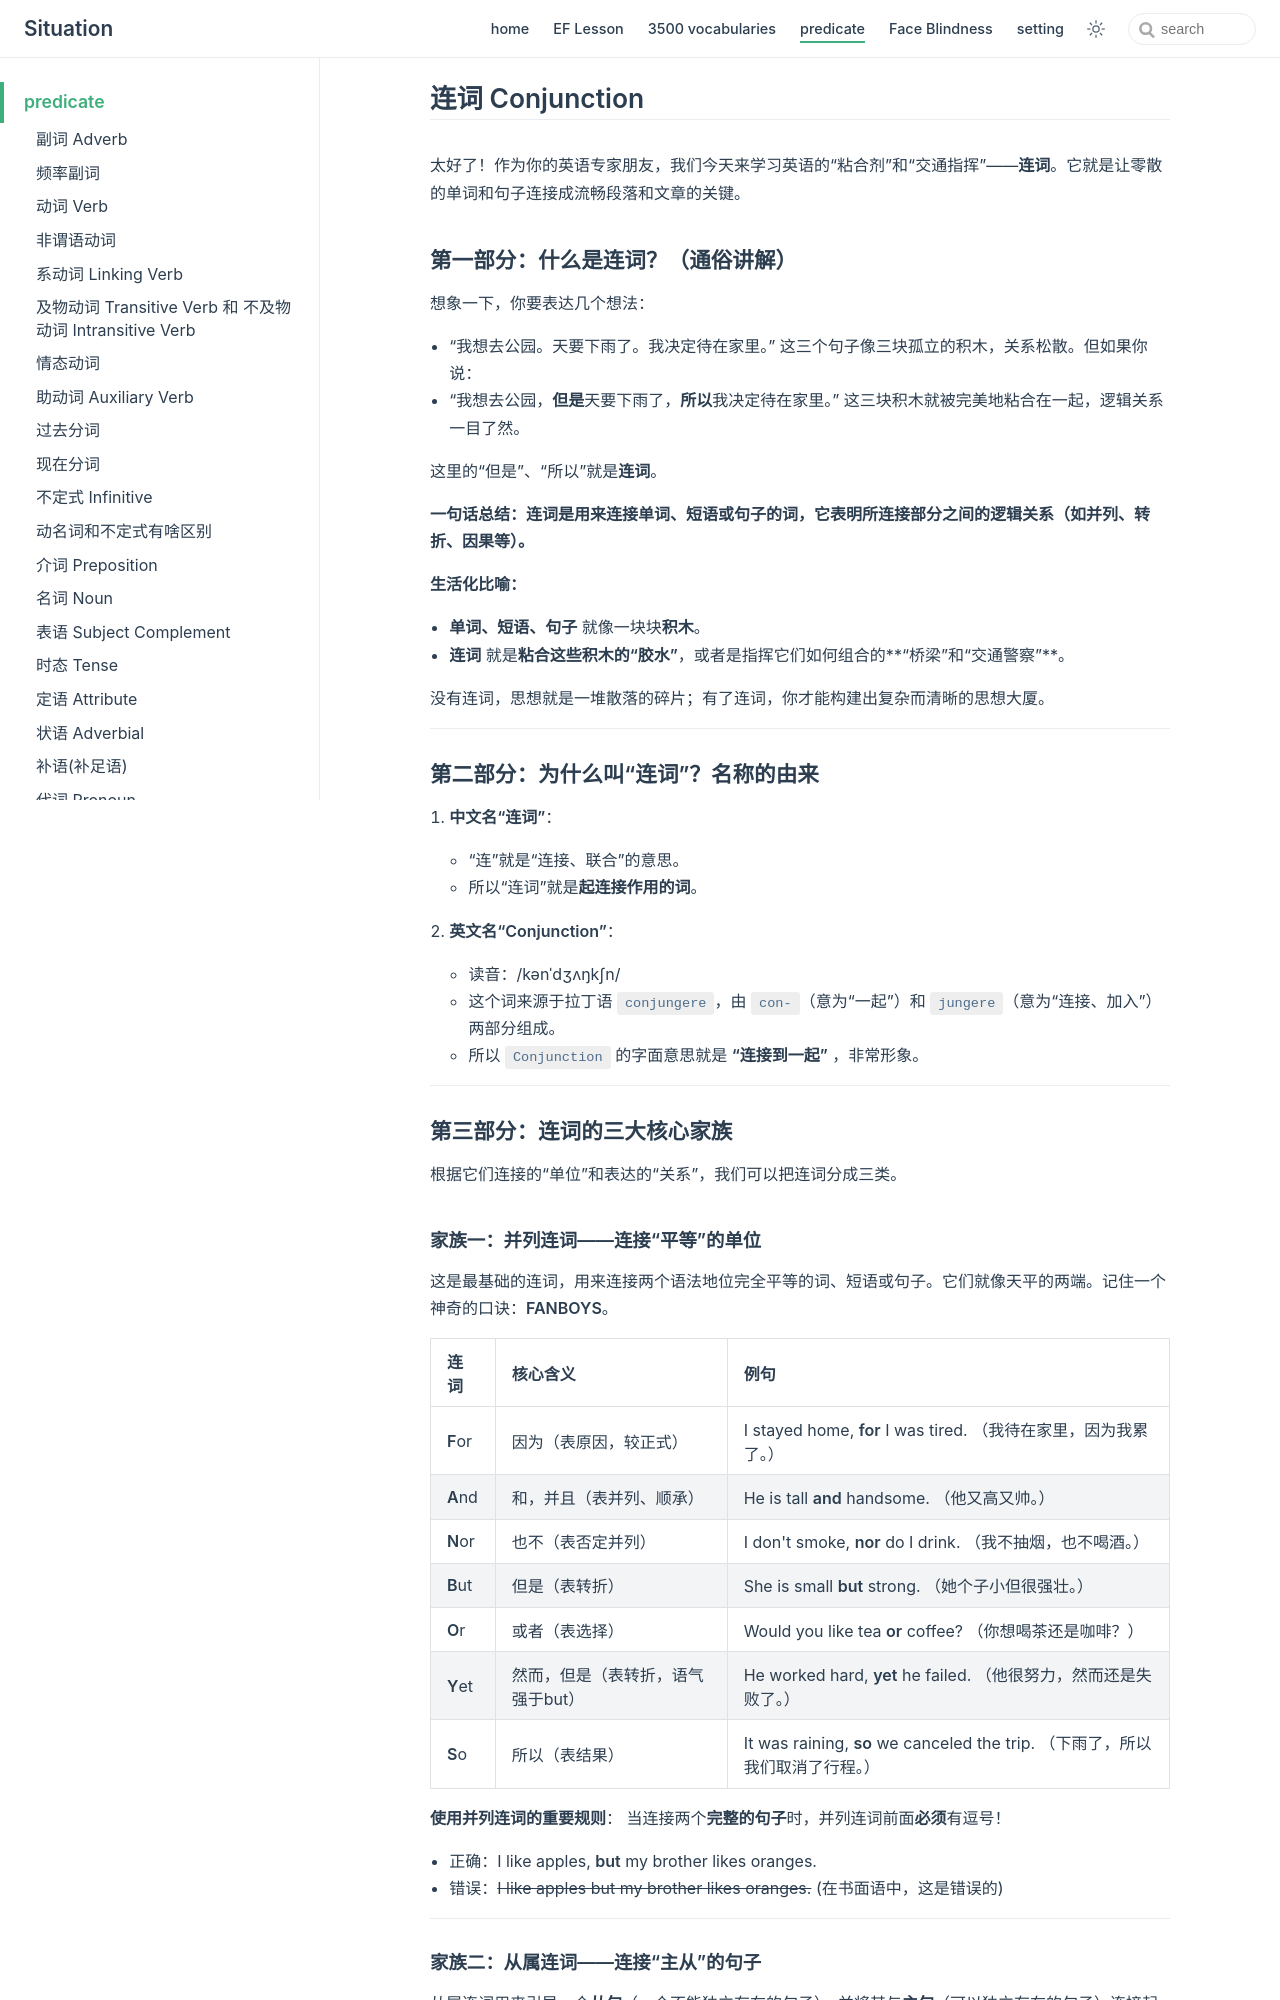

repository: zjl-coder/english · page: predicate/conjunction/index.html · generator: jekyll

## 连词 Conjunction

太好了！作为你的英语专家朋友，我们今天来学习英语的“粘合剂”和“交通指挥”——**连词**。它就是让零散的单词和句子连接成流畅段落和文章的关键。

### 第一部分：什么是连词？（通俗讲解）

想象一下，你要表达几个想法：
- “我想去公园。天要下雨了。我决定待在家里。”
这三个句子像三块孤立的积木，关系松散。但如果你说：
- “我想去公园，**但是**天要下雨了，**所以**我决定待在家里。”
这三块积木就被完美地粘合在一起，逻辑关系一目了然。

这里的“但是”、“所以”就是**连词**。

**一句话总结：连词是用来连接单词、短语或句子的词，它表明所连接部分之间的逻辑关系（如并列、转折、因果等）。**

**生活化比喻：**
- **单词、短语、句子** 就像一块块**积木**。
- **连词** 就是**粘合这些积木的“胶水”**，或者是指挥它们如何组合的**“桥梁”和“交通警察”**。

没有连词，思想就是一堆散落的碎片；有了连词，你才能构建出复杂而清晰的思想大厦。

---

### 第二部分：为什么叫“连词”？名称的由来

1.  **中文名“连词”**：
    - “连”就是“连接、联合”的意思。
    - 所以“连词”就是**起连接作用的词**。

2.  **英文名“Conjunction”**：
    - 读音：/kənˈdʒʌŋkʃn/
    - 这个词来源于拉丁语 `conjungere`，由 `con-`（意为“一起”）和 `jungere`（意为“连接、加入”）两部分组成。
    - 所以 `Conjunction` 的字面意思就是 **“连接到一起”** ，非常形象。

---

### 第三部分：连词的三大核心家族

根据它们连接的“单位”和表达的“关系”，我们可以把连词分成三类。

#### **家族一：并列连词——连接“平等”的单位**

这是最基础的连词，用来连接两个语法地位完全平等的词、短语或句子。它们就像天平的两端。记住一个神奇的口诀：**FANBOYS**。

| 连词 | 核心含义 | 例句 |
| :--- | :--- | :--- |
| **F**or | 因为（表原因，较正式） | I stayed home, **for** I was tired. （我待在家里，因为我累了。） |
| **A**nd | 和，并且（表并列、顺承） | He is tall **and** handsome. （他又高又帅。） |
| **N**or | 也不（表否定并列） | I don't smoke, **nor** do I drink. （我不抽烟，也不喝酒。） |
| **B**ut | 但是（表转折） | She is small **but** strong. （她个子小但很强壮。） |
| **O**r | 或者（表选择） | Would you like tea **or** coffee? （你想喝茶还是咖啡？） |
| **Y**et | 然而，但是（表转折，语气强于but） | He worked hard, **yet** he failed. （他很努力，然而还是失败了。） |
| **S**o | 所以（表结果） | It was raining, **so** we canceled the trip. （下雨了，所以我们取消了行程。） |

**使用并列连词的重要规则**：
当连接两个**完整的句子**时，并列连词前面**必须**有逗号！
- 正确：I like apples, **but** my brother likes oranges.
- 错误：~~I like apples but my brother likes oranges.~~ (在书面语中，这是错误的)

---
